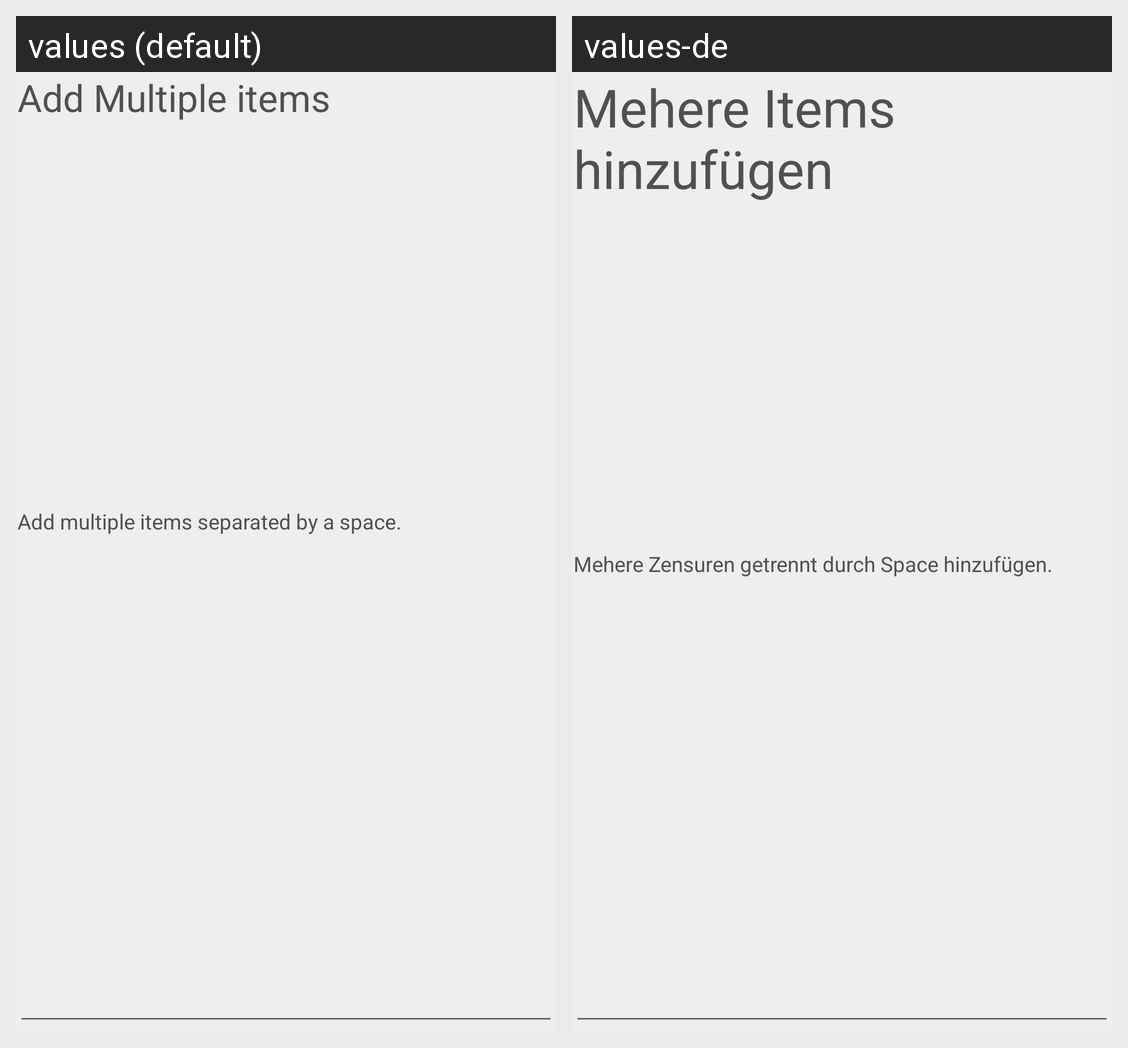

Strings drawn on this Android screen and how each of the app's shown locales translates them:
Android screen res/layout/activity_multi_add.xml rendered under 2 locales, left to right: values (default), values-de. Device: Nexus 5 (rendered at 1080×1920; each locale shown at half size, 540×960, under a caption strip naming it); theme AppTheme.TransparentTheme.
Strings drawn on this screen, with the default value and each locale's value (text and hints the layout hard-codes, and strings that could not be matched under every locale, appear in the picture but are not listed):

Title_AddMultiple
  values: Add Multiple items
  values-de: Mehere Items hinzufügen

Label_AddMultiple_Tip
  values: Add multiple items separated by a space.
  values-de: Mehere Zensuren getrennt durch Space hinzufügen.
